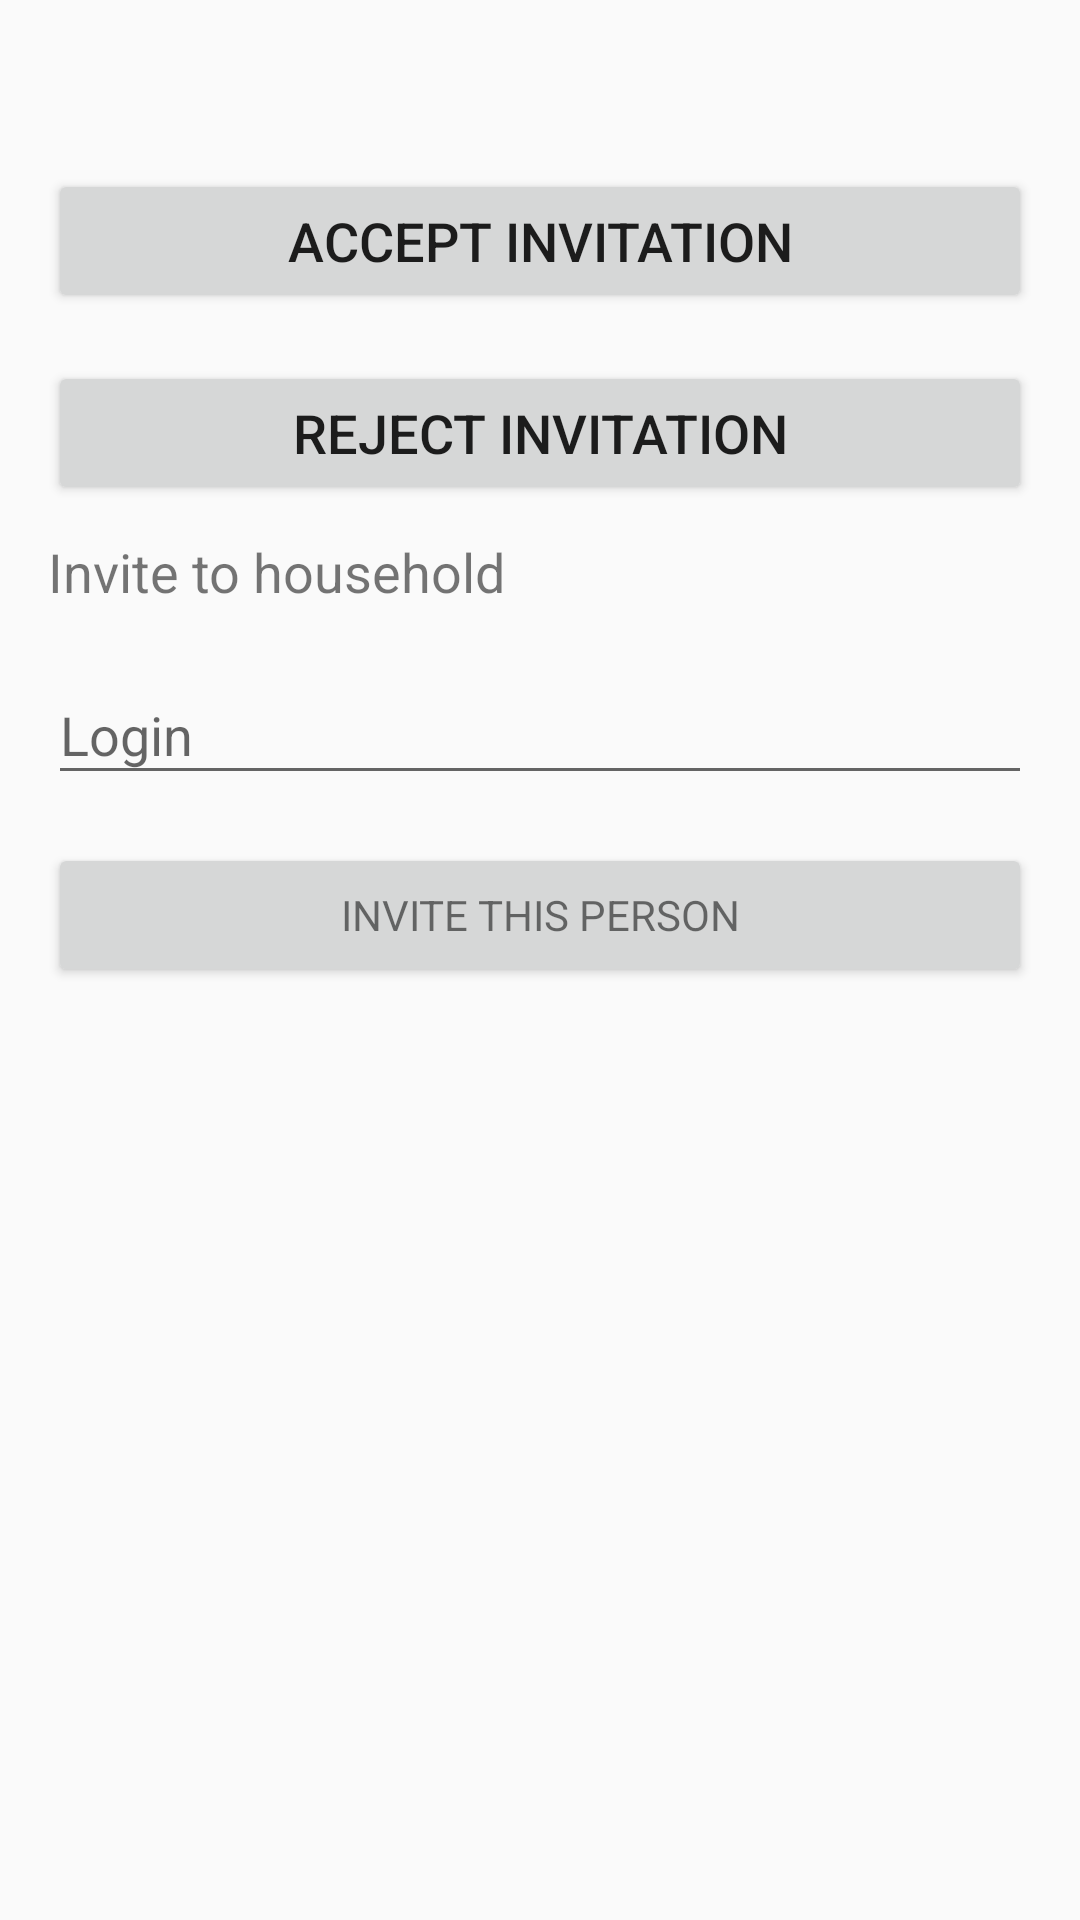

This screen was rendered from an Android layout file. Write that file and the resources it references.
<!-- AndroidManifest.xml: application theme AppTheme -->
<!-- res/layout/fragment_invitations.xml -->
<?xml version="1.0" encoding="utf-8"?>
<LinearLayout xmlns:android="http://schemas.android.com/apk/res/android"
    xmlns:app="http://schemas.android.com/apk/res-auto"
    xmlns:tools="http://schemas.android.com/tools"
    android:layout_width="match_parent"
    android:layout_height="match_parent"
    android:gravity="center_horizontal"
    android:orientation="vertical"
    android:paddingBottom="@dimen/activity_vertical_margin"
    android:paddingLeft="@dimen/activity_horizontal_margin"
    android:paddingRight="@dimen/activity_horizontal_margin"
    android:paddingTop="@dimen/activity_vertical_margin"
    tools:context=".InvitationsFragment">

    <ProgressBar
        android:id="@+id/invitations_progress"
        style="?android:attr/progressBarStyleLarge"
        android:layout_width="wrap_content"
        android:layout_height="wrap_content"
        android:layout_centerInParent="true"
        android:layout_marginBottom="8dp"
        android:visibility="gone" />


    <ScrollView
        android:id="@+id/invitations_form_scrollview"
        android:layout_width="match_parent"
        android:layout_height="match_parent">


        <LinearLayout
            android:id="@+id/invitations_form"
            android:layout_width="match_parent"
            android:layout_height="wrap_content"
            android:orientation="vertical">

            <TextView
                android:layout_width="match_parent"
                android:layout_height="wrap_content"
                android:id="@+id/invitations_pending_invitation"/>


            <Button
                android:id="@+id/invitations_accept"
                android:layout_width="match_parent"
                android:layout_height="wrap_content"
                android:layout_marginTop="16dp"
                android:text="@string/action_accept_invitation" />
            <Button
                android:id="@+id/invitations_reject"
                android:layout_width="match_parent"
                android:layout_height="wrap_content"
                android:layout_marginTop="16dp"
                android:text="@string/action_reject_invitation"
                android:layout_marginBottom="@dimen/field_margin_bottom"/>

            <TextView
                android:layout_width="match_parent"
                android:layout_height="wrap_content"
                android:text="@string/invitations_invite_to_household"
                android:layout_marginBottom="@dimen/field_margin_bottom"/>

            <android.support.design.widget.TextInputLayout
                android:layout_width="match_parent"
                android:layout_height="wrap_content">

                <EditText
                    android:id="@+id/invitations_login"
                    android:layout_width="match_parent"
                    android:layout_height="wrap_content"
                    android:hint="@string/prompt_login"
                    android:imeActionId="6"
                    android:inputType="text"
                    android:maxLines="1"
                    android:singleLine="true"
                    android:maxLength="20" />

            </android.support.design.widget.TextInputLayout>

            <Button
                android:id="@+id/invitations_invite"
                style="?android:textAppearanceSmall"
                android:layout_width="match_parent"
                android:layout_height="wrap_content"
                android:layout_marginTop="16dp"
                android:text="@string/action_invite" />


        </LinearLayout>

    </ScrollView>

</LinearLayout>
<!-- resources referenced by this layout -->
<resources>
  <dimen name="activity_horizontal_margin">16dp</dimen>
  <dimen name="activity_vertical_margin">16dp</dimen>
  <dimen name="field_margin_bottom">10dp</dimen>
  <string name="action_accept_invitation">Accept invitation</string>
  <string name="action_invite">Invite this person</string>
  <string name="action_reject_invitation">Reject invitation</string>
  <string name="invitations_invite_to_household">Invite to household</string>
  <string name="prompt_login">Login</string>
  <style name="AppTheme" parent="Theme.AppCompat.Light.DarkActionBar">
          
          <item name="colorPrimary">@color/colorPrimary</item>
          <item name="colorPrimaryDark">@color/colorPrimaryDark</item>
          <item name="colorAccent">@color/colorAccent</item>
          <item name="android:textSize">18sp</item>
      </style>
  <!-- not gathered from this repository: default colours our renderer supplied (Android Studio template values) -->
  <color name="colorPrimary">#FF6200EE</color>
  <color name="colorPrimaryDark">#FF3700B3</color>
  <color name="colorAccent">#FF03DAC5</color>
</resources>
